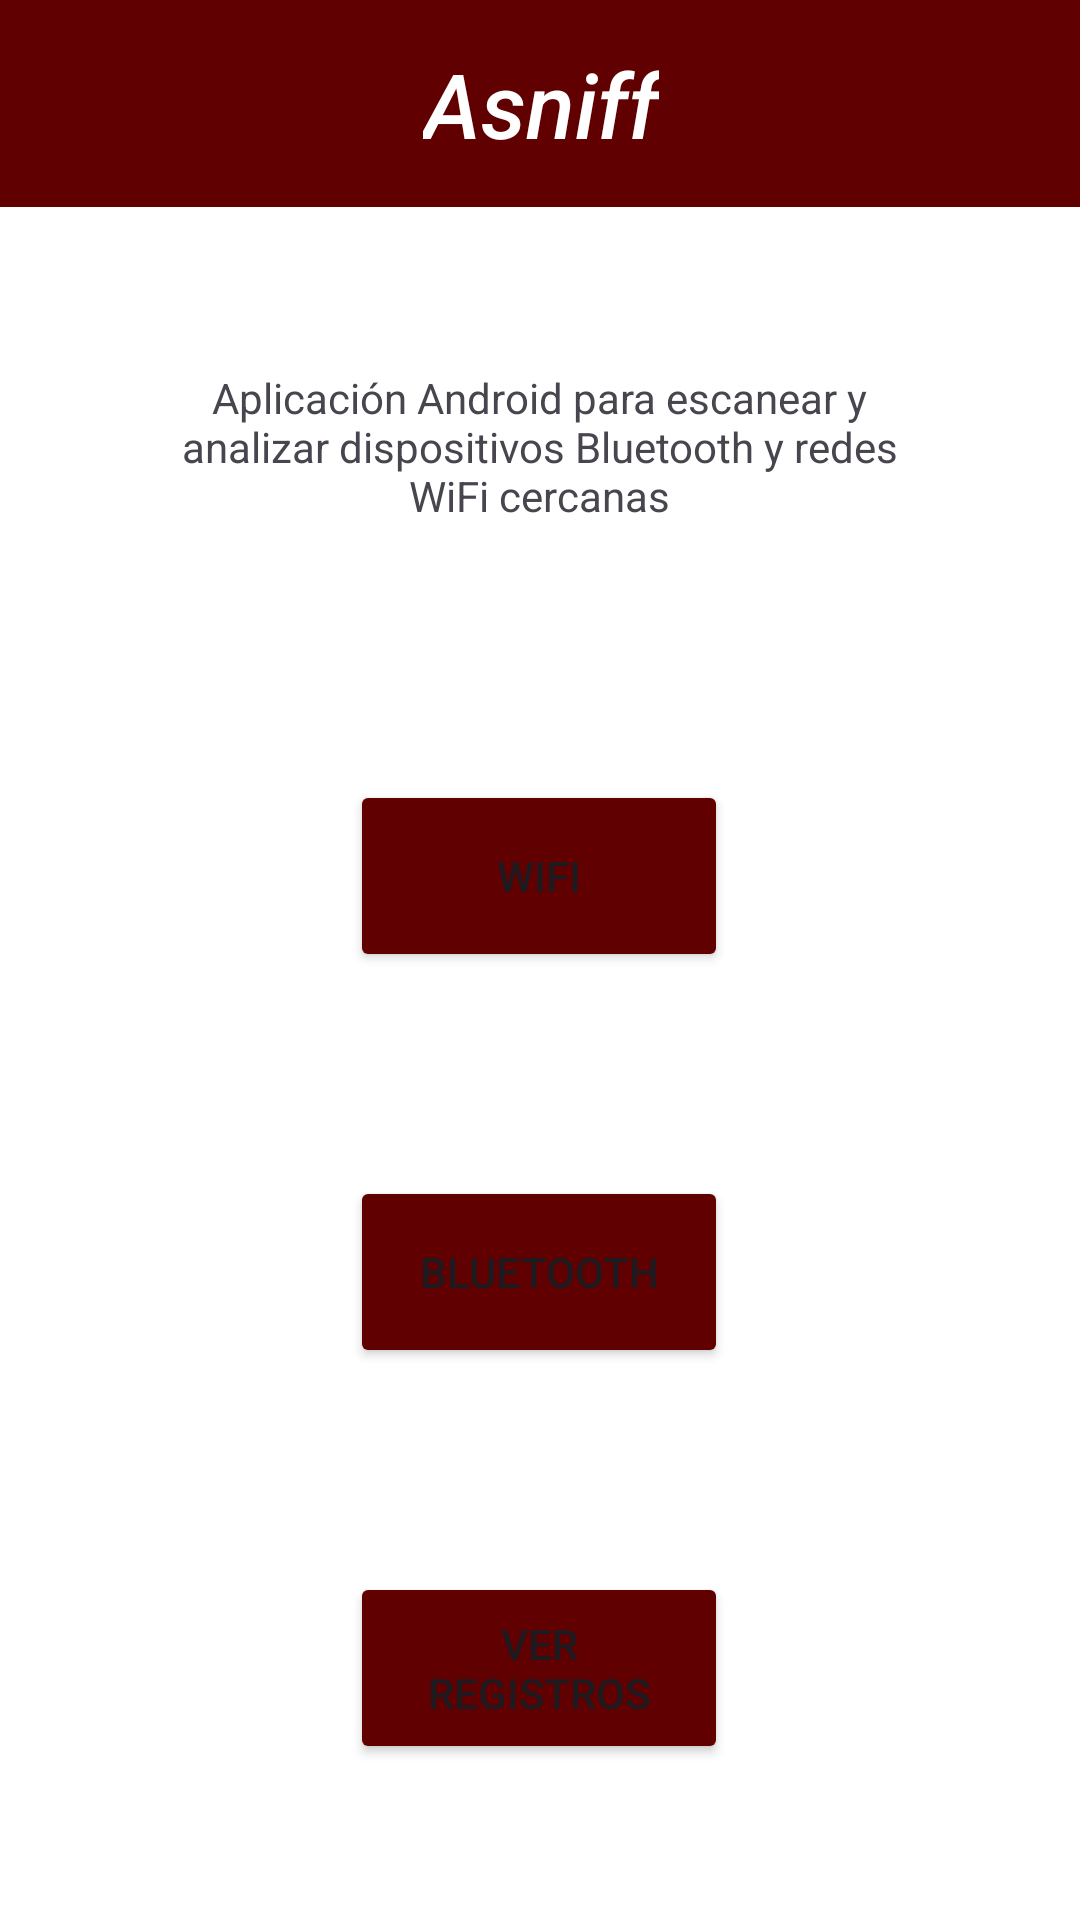

Write the Android layout XML for this screen, with the resource values it uses.
<!-- AndroidManifest.xml: application theme Theme.Asniff -->
<!-- res/layout/activity_main.xml -->
<?xml version="1.0" encoding="utf-8"?>
<androidx.constraintlayout.widget.ConstraintLayout xmlns:android="http://schemas.android.com/apk/res/android"
    xmlns:app="http://schemas.android.com/apk/res-auto"
    xmlns:tools="http://schemas.android.com/tools"
    android:id="@+id/main"
    android:layout_width="match_parent"
    android:layout_height="match_parent"
    tools:context=".MainActivity">

    <TextView
        android:id="@+id/textView2"
        android:layout_width="250dp"
        android:layout_height="74dp"
        android:layout_marginTop="112dp"
        android:text="Aplicación Android para escanear y analizar dispositivos Bluetooth y redes WiFi cercanas"
        app:layout_constraintEnd_toEndOf="parent"
        app:layout_constraintHorizontal_bias="0.496"
        app:layout_constraintStart_toStartOf="parent"
        android:gravity="center"
        app:layout_constraintTop_toTopOf="parent" />

    <Button
        android:id="@+id/wifi"
        android:layout_width="126dp"
        android:layout_height="64dp"
        android:layout_marginTop="260dp"
        android:backgroundTint="#600000"
        android:text="WiFi"
        app:layout_constraintEnd_toEndOf="parent"
        app:layout_constraintHorizontal_bias="0.498"
        app:layout_constraintStart_toStartOf="parent"
        app:layout_constraintTop_toTopOf="parent" />

    <Button
        android:id="@+id/bluetooth"
        android:layout_width="126dp"
        android:layout_height="64dp"
        android:layout_marginTop="392dp"
        android:backgroundTint="#600000"
        android:text="Bluetooth"
        app:layout_constraintEnd_toEndOf="parent"
        app:layout_constraintHorizontal_bias="0.498"
        app:layout_constraintStart_toStartOf="parent"
        app:layout_constraintTop_toTopOf="parent" />

    <Button
        android:id="@+id/registrosWifi"
        android:layout_width="126dp"
        android:layout_height="64dp"
        android:layout_marginTop="524dp"
        android:backgroundTint="#600000"
        android:text="Ver registros"
        app:layout_constraintEnd_toEndOf="parent"
        app:layout_constraintHorizontal_bias="0.498"
        app:layout_constraintStart_toStartOf="parent"
        app:layout_constraintTop_toTopOf="parent" />

    <LinearLayout
        android:layout_width="425dp"
        android:layout_height="69dp"
        android:background="#600000"
        android:gravity="center"
        android:orientation="horizontal"
        app:layout_constraintEnd_toEndOf="parent"
        app:layout_constraintStart_toStartOf="parent"
        app:layout_constraintTop_toTopOf="parent">

        <TextView
            android:id="@+id/textView"
            android:layout_width="wrap_content"
            android:layout_height="wrap_content"
            android:fontFamily="sans-serif-medium"
            android:gravity="center"
            android:text="Asniff"
            android:textColor="#FFFFFF"
            android:textSize="30sp"
            android:textStyle="italic" />

    </LinearLayout>


</androidx.constraintlayout.widget.ConstraintLayout>
<!-- resources referenced by this layout -->
<resources>
  <style name="Theme.Asniff" parent="Base.Theme.Asniff" />
  <style name="Base.Theme.Asniff" parent="Theme.Material3.DayNight.NoActionBar">
          
          
          <item name="android:windowBackground">@color/white</item>
      </style>
  <!-- not gathered from this repository: default colours our renderer supplied (Android Studio template values) -->
  <color name="white">#FFFFFFFF</color>
</resources>
